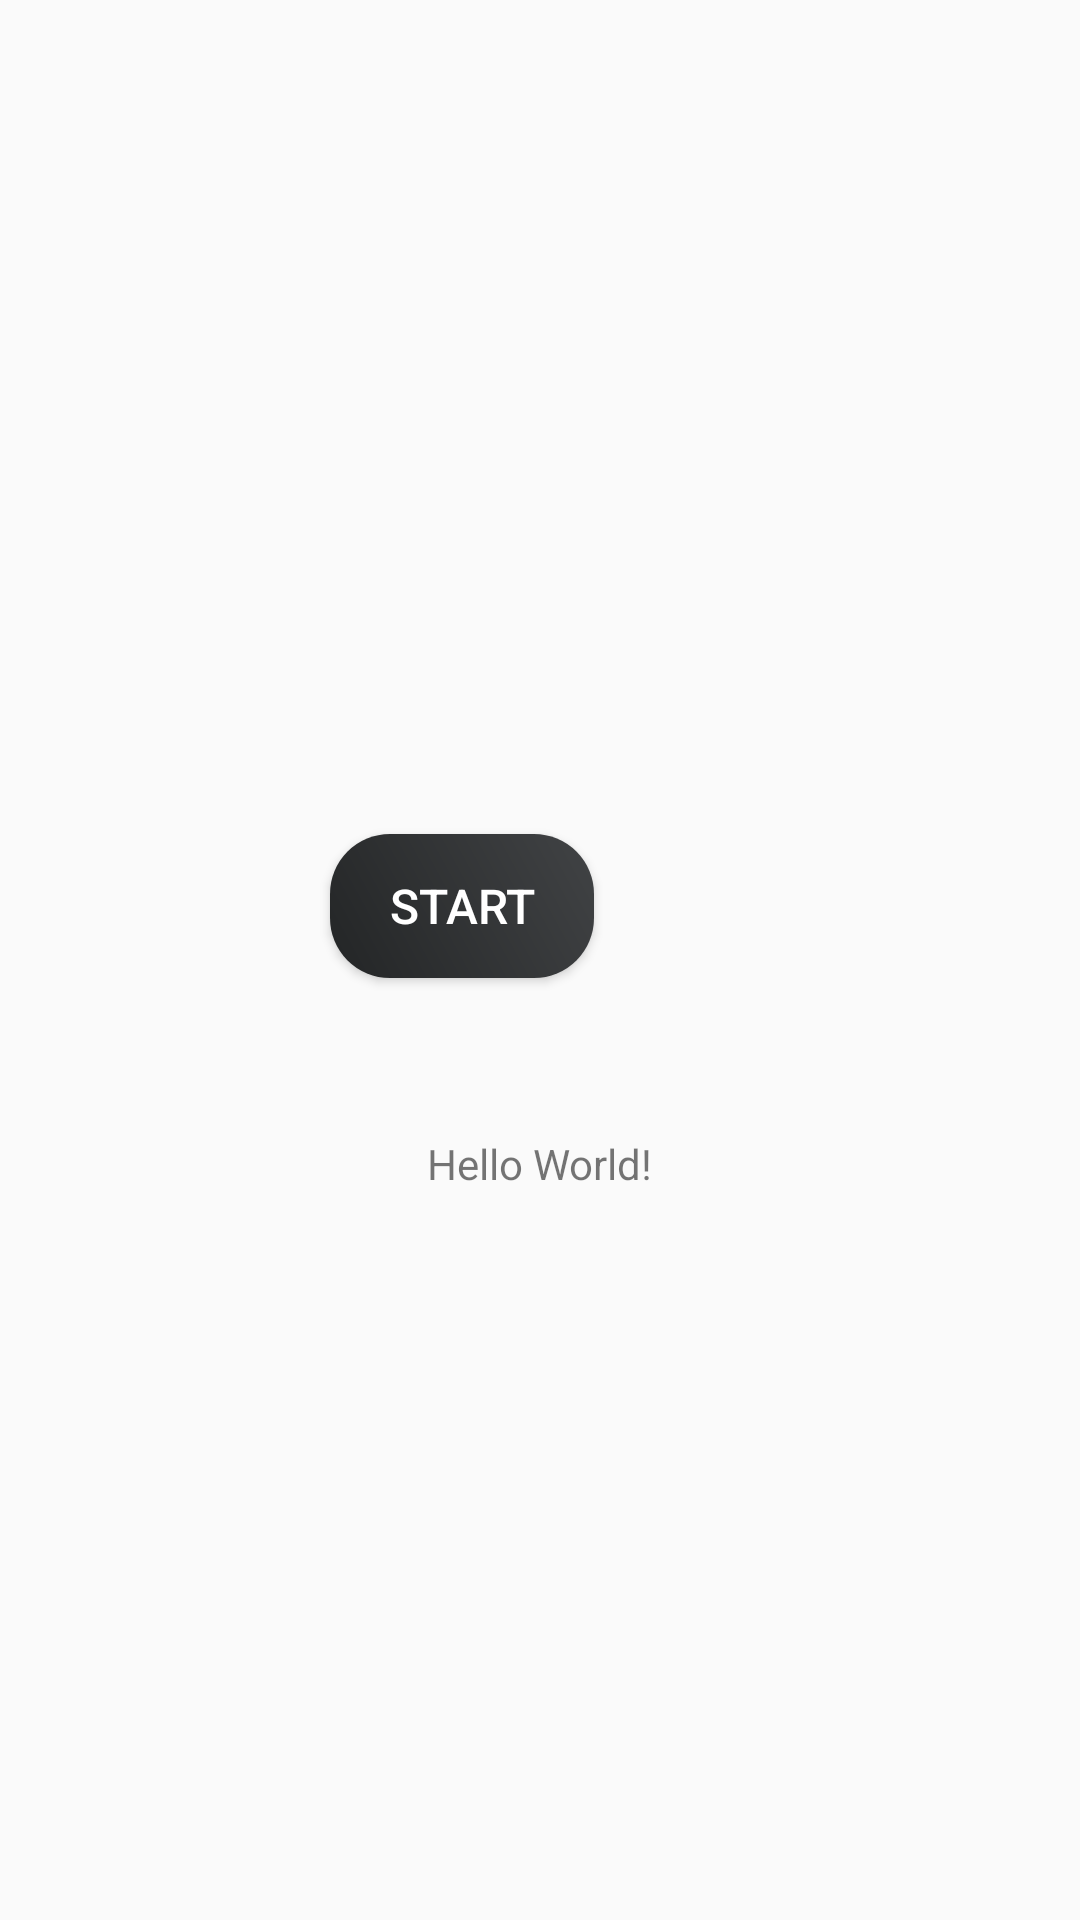

The Android layout XML behind this screen, and the referenced resources:
<!-- AndroidManifest.xml: application theme menu_AppTheme -->
<!-- res/layout/activity_main.xml -->
<?xml version="1.0" encoding="utf-8"?>
<androidx.constraintlayout.widget.ConstraintLayout xmlns:android="http://schemas.android.com/apk/res/android"
    xmlns:app="http://schemas.android.com/apk/res-auto"
    xmlns:tools="http://schemas.android.com/tools"
    android:layout_width="match_parent"
    android:layout_height="match_parent"
    tools:context=".MainActivity">

    <TextView
        android:id="@+id/textView"
        android:layout_width="wrap_content"
        android:layout_height="wrap_content"
        android:text="Hello World!"
        app:layout_constraintBottom_toBottomOf="parent"
        app:layout_constraintLeft_toLeftOf="parent"
        app:layout_constraintRight_toRightOf="parent"
        app:layout_constraintTop_toTopOf="parent"
        app:layout_constraintVertical_bias="0.609" />

    <Button
        android:id="@+id/bt_start"
        android:layout_width="wrap_content"
        android:layout_height="wrap_content"
        android:layout_marginStart="161dp"
        android:layout_marginTop="278dp"
        android:layout_marginEnd="162dp"
        android:layout_marginBottom="30dp"
        android:text="Start"
        app:layout_constraintBottom_toTopOf="@+id/textView"
        app:layout_constraintEnd_toEndOf="parent"
        app:layout_constraintHorizontal_bias="1.0"
        app:layout_constraintStart_toStartOf="parent"
        app:layout_constraintTop_toTopOf="parent"
        app:layout_constraintVertical_bias="0.0" />

</androidx.constraintlayout.widget.ConstraintLayout>
<!-- resources referenced by this layout -->
<resources>
  <style name="menu_AppTheme" parent="Theme.AppCompat.Light.NoActionBar">
          
          <item name="colorPrimary">@color/colorPrimary</item>
          <item name="colorPrimaryDark">@color/colorPrimaryDark</item>
          <item name="colorAccent">#FF6E40</item>
          <item name="editTextStyle">@style/menuEditText</item>
          <item name="buttonStyle">@style/button_black</item>
      </style>
  <color name="colorPrimary">#6200EE</color>
  <color name="colorPrimaryDark">#3700B3</color>
  <style name="menuEditText" parent="Widget.AppCompat.EditText">
          <item name="android:background">@drawable/bg_edit_text</item>
          <item name="android:textSize">18sp</item>
          <item name="android:textCursorDrawable">@null</item>
          <item name="android:textAlignment">center</item>
          <item name="android:padding">2dp</item>
          <item name="android:imeOptions">flagNoExtractUi</item>
      </style>
  <style name="button_black" parent="Widget.AppCompat.Button">
          <item name="android:background">@drawable/bg_btn_black</item>
          <item name="android:textColor">#FFFFFF</item>
          <item name="android:gravity">center</item>
          <item name="android:textSize">16sp</item>
      </style>
  <!-- drawable bg_edit_text (drawable) -->
  <?xml version="1.0" encoding="utf-8"?>
      <shape xmlns:android="http://schemas.android.com/apk/res/android" android:shape="rectangle" >
      <corners
          android:topLeftRadius="10dp"
          android:topRightRadius="10dp"
          android:bottomLeftRadius="10dp"
          android:bottomRightRadius="10dp"
          />
      <gradient
          android:centerX="13%"
          android:centerColor="#FAFAFA"
          android:startColor="#FFFDFD"
          android:endColor="#FFFFFF"
          android:type="linear"
          />
      <padding
          android:left="1dp"
          android:top="1dp"
          android:right="1dp"
          android:bottom="1dp"
          />
      <stroke
          android:width="1dp"
          android:color="@android:color/darker_gray"
          >
  
      </stroke>
  
  
      </shape>
  <!-- drawable bg_btn_black (drawable) -->
  <?xml version="1.0" encoding="utf-8"?>
      <shape xmlns:android="http://schemas.android.com/apk/res/android" android:shape="rectangle" >
      <corners
          android:topLeftRadius="20dp"
          android:topRightRadius="20dp"
          android:bottomLeftRadius="20dp"
          android:bottomRightRadius="20dp"
          />
      <gradient
          android:type="linear"
          android:angle="45"
          android:startColor="#232526"
          android:endColor="#414345"
          />
      <padding
          android:left="1dp"
          android:top="1dp"
          android:right="1dp"
          android:bottom="1dp"
          />
      </shape>
</resources>
